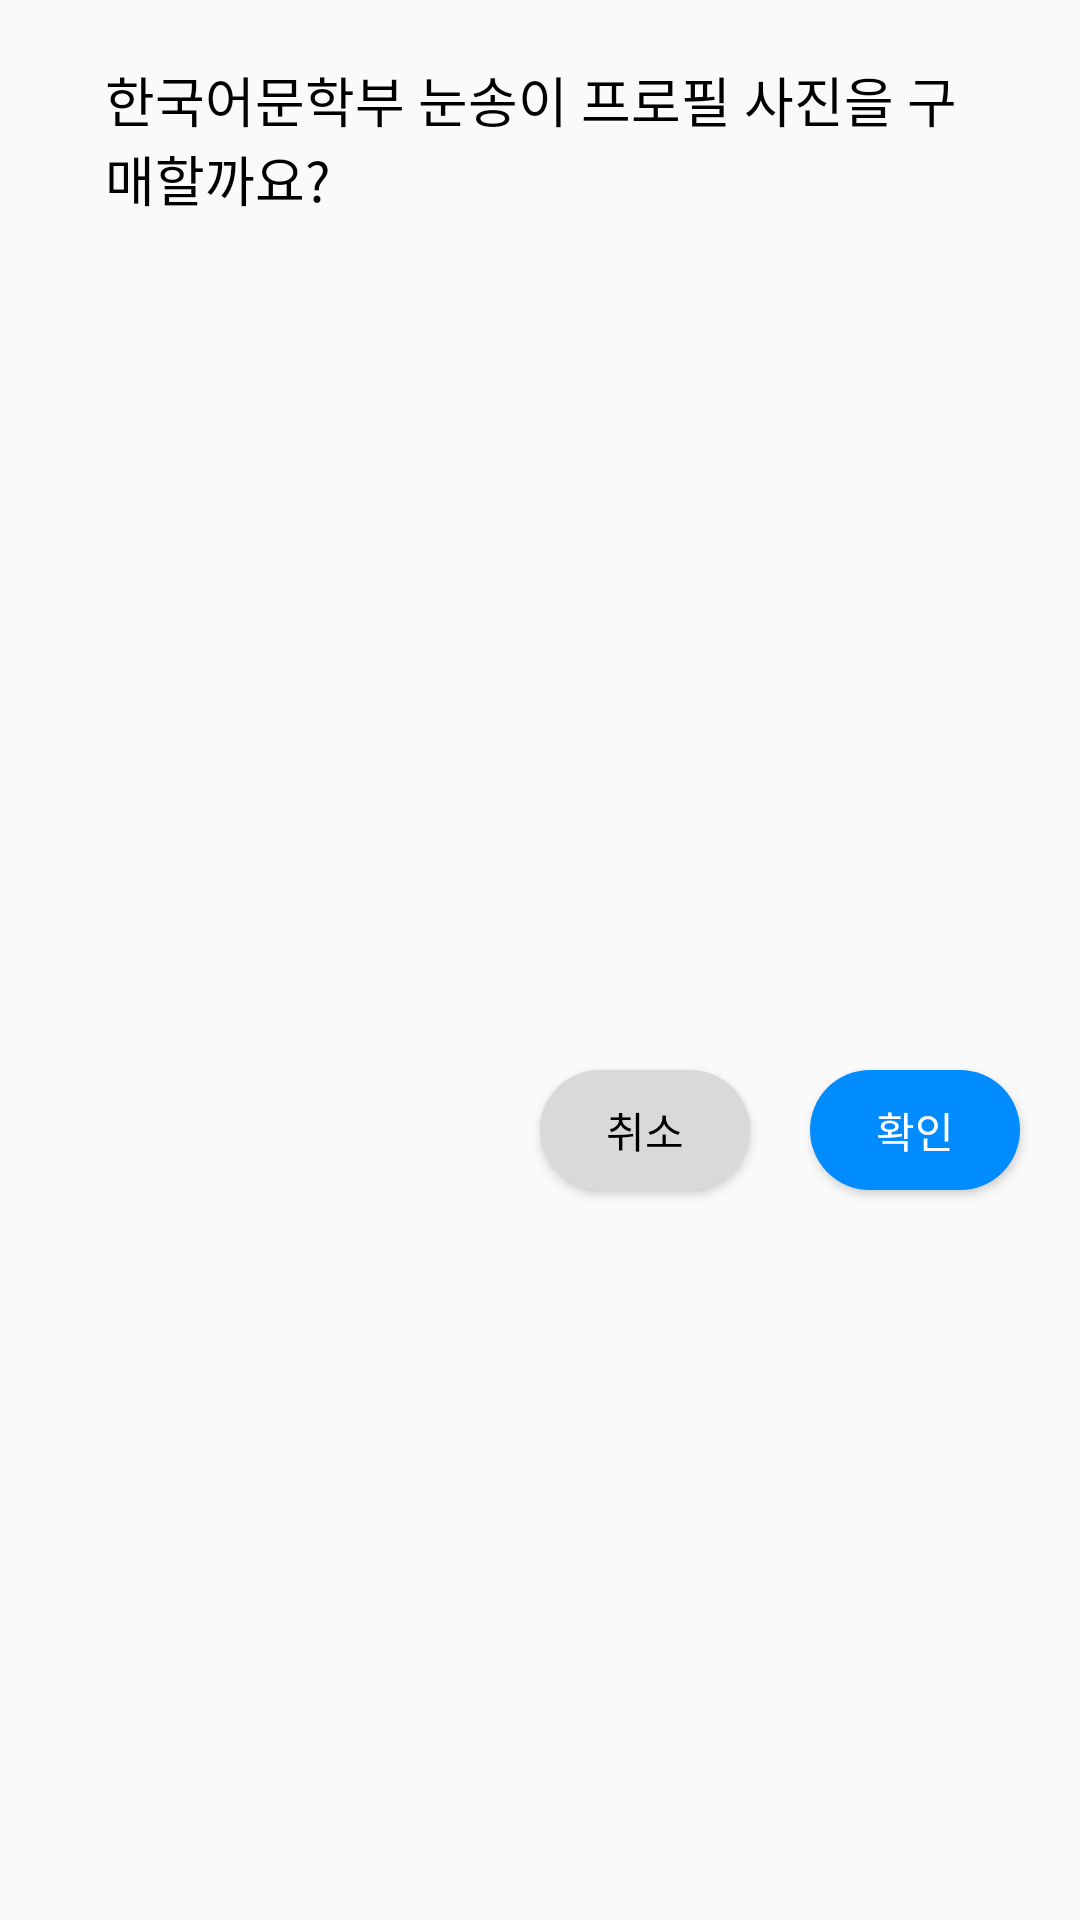

Layout XML and referenced resources for this Android screen:
<!-- AndroidManifest.xml: application theme Theme.SanchaekHaSong -->
<!-- res/layout/buy_dialog.xml -->
<?xml version="1.0" encoding="utf-8"?>
<androidx.constraintlayout.widget.ConstraintLayout xmlns:android="http://schemas.android.com/apk/res/android"
    xmlns:app="http://schemas.android.com/apk/res-auto"
    xmlns:tools="http://schemas.android.com/tools"
    android:layout_width="wrap_content"
    android:layout_height="wrap_content">

    <Button
        android:id="@+id/confirmButton"
        android:layout_width="70dp"
        android:layout_height="40dp"
        android:layout_marginTop="30dp"
        android:layout_marginEnd="20dp"
        android:layout_marginBottom="20dp"
        android:background="@drawable/dialog_button"
        android:backgroundTint="#008BFF"
        android:text="확인"
        android:textColor="#FFFFFF"
        app:layout_constraintBottom_toBottomOf="parent"
        app:layout_constraintEnd_toEndOf="parent"
        app:layout_constraintTop_toBottomOf="@+id/buySuccessText" />

    <Button
        android:id="@+id/cancelButton"
        android:layout_width="70dp"
        android:layout_height="40dp"
        android:layout_marginTop="30dp"
        android:layout_marginEnd="20dp"
        android:layout_marginBottom="20dp"
        android:background="@drawable/dialog_button"
        android:backgroundTint="#D9D9D9"
        android:text="취소"
        app:layout_constraintBottom_toBottomOf="parent"
        app:layout_constraintEnd_toStartOf="@+id/confirmButton"
        app:layout_constraintTop_toBottomOf="@+id/buySuccessText" />

    <TextView
        android:id="@+id/buyText"
        android:layout_width="350dp"
        android:layout_height="wrap_content"
        android:layout_marginTop="20dp"
        android:paddingLeft="30dp"
        android:paddingRight="30dp"
        android:text="한국어문학부 눈송이 프로필 사진을 구매할까요?"
        android:textSize="18sp"
        app:layout_constraintEnd_toEndOf="parent"
        app:layout_constraintStart_toStartOf="parent"
        app:layout_constraintTop_toTopOf="parent" />

    <TextView
        android:id="@+id/buySuccessText"
        android:layout_width="350dp"
        android:layout_height="wrap_content"
        android:layout_marginTop="5dp"
        android:paddingLeft="30dp"
        android:paddingTop="5dp"
        android:paddingRight="30dp"
        android:visibility="invisible"
        android:text="한국어문학부 눈송이 프로필 사진을 구매할까요?"
        android:textColor="#8D8D8D"

        app:layout_constraintEnd_toEndOf="parent"
        app:layout_constraintStart_toStartOf="parent"
        app:layout_constraintTop_toBottomOf="@+id/buyText" />
</androidx.constraintlayout.widget.ConstraintLayout>
<!-- resources referenced by this layout -->
<resources>
  <!-- drawable dialog_button (drawable) -->
  <?xml version="1.0" encoding="utf-8"?>
  <shape xmlns:android="http://schemas.android.com/apk/res/android">
      <solid  android:color="#FFFFFF"/>
  
      <corners android:radius="20dp"/>
  </shape>
  <style name="Theme.SanchaekHaSong" parent="Base.Theme.SanchaekHaSong" />
  <style name="Base.Theme.SanchaekHaSong" parent="Theme.AppCompat.Light.NoActionBar">
          
          
  
          <item name="android:textColor">#000000</item>
      </style>
</resources>
